Run: headless pygame with SDL's dummy video driver; simulated clock (each Clock.tick advances the game by its frame time, no real sleeping); random seed 0; keys injected as events and as key.get_pressed() state; no mouse input.
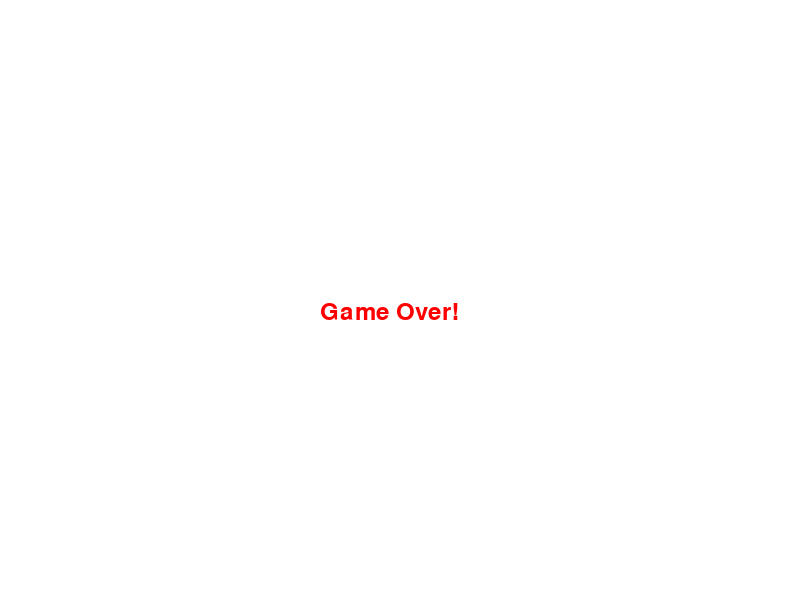
Frame 1 of 1 · flips 1–60 · no input (game ended)

The pygame program that drew these frames:

import pygame
import sys
import random

pygame.init()

# Screen settings
WIDTH, HEIGHT = 800, 600
CELL_SIZE = 30
screen = pygame.display.set_mode((WIDTH, HEIGHT))
pygame.display.set_caption("Simple Snake Game")

# Colors
WHITE = (255, 255, 255)
GREEN = (0, 200, 100)
RED = (255, 0, 0)
BLACK = (0, 0, 0)

# Game setup
clock = pygame.time.Clock()
font = pygame.font.SysFont(None, 36)

# Snake and direction
snake = [pygame.Rect(100, 100, CELL_SIZE, CELL_SIZE)]
direction = pygame.K_RIGHT

# Food
food = pygame.Rect(
    random.randint(0, WIDTH // CELL_SIZE - 1) * CELL_SIZE,
    random.randint(0, HEIGHT // CELL_SIZE - 1) * CELL_SIZE,
    CELL_SIZE, CELL_SIZE
)

# Score
score = 0

def move_snake():
    head = snake[0].copy()
    if direction == pygame.K_LEFT:
        head.x -= CELL_SIZE
    elif direction == pygame.K_RIGHT:
        head.x += CELL_SIZE
    elif direction == pygame.K_UP:
        head.y -= CELL_SIZE
    elif direction == pygame.K_DOWN:
        head.y += CELL_SIZE
    return head

def game_over():
    text = font.render("Game Over!", True, RED)
    screen.blit(text, (WIDTH // 2 - 80, HEIGHT // 2))
    pygame.display.update()
    pygame.time.wait(2000)
    pygame.quit()
    sys.exit()

# Main game loop
while True:
    screen.fill(WHITE)

    for event in pygame.event.get():
        if event.type == pygame.QUIT:
            pygame.quit()
            sys.exit()

    keys = pygame.key.get_pressed()
    if keys[pygame.K_LEFT] and direction != pygame.K_RIGHT:
        direction = pygame.K_LEFT
    elif keys[pygame.K_RIGHT] and direction != pygame.K_LEFT:
        direction = pygame.K_RIGHT
    elif keys[pygame.K_UP] and direction != pygame.K_DOWN:
        direction = pygame.K_UP
    elif keys[pygame.K_DOWN] and direction != pygame.K_UP:
        direction = pygame.K_DOWN

    # Move snake
    new_head = move_snake()

    # Check collisions
    if (new_head.left < 0 or new_head.right > WIDTH or
        new_head.top < 0 or new_head.bottom > HEIGHT or
        new_head.collidelist(snake) != -1):# Check for self-collision: collidelist returns -1 if no collision.
        # If it returns any index (i.e., not -1), the snake collided with itself and the game ends
        game_over()

    snake.insert(0, new_head)

    if new_head.colliderect(food):
        score += 1
        food.x = random.randint(0, WIDTH // CELL_SIZE - 1) * CELL_SIZE
        food.y = random.randint(0, HEIGHT // CELL_SIZE - 1) * CELL_SIZE
    else:
        snake.pop()

    # Draw everything
    for segment in snake:
        pygame.draw.rect(screen, GREEN, segment)

    pygame.draw.rect(screen, RED, food)
    
    score_text = font.render(f"Score: {score}", True, BLACK)
    screen.blit(score_text, (10, 10))

    pygame.display.update()
    clock.tick(10)
